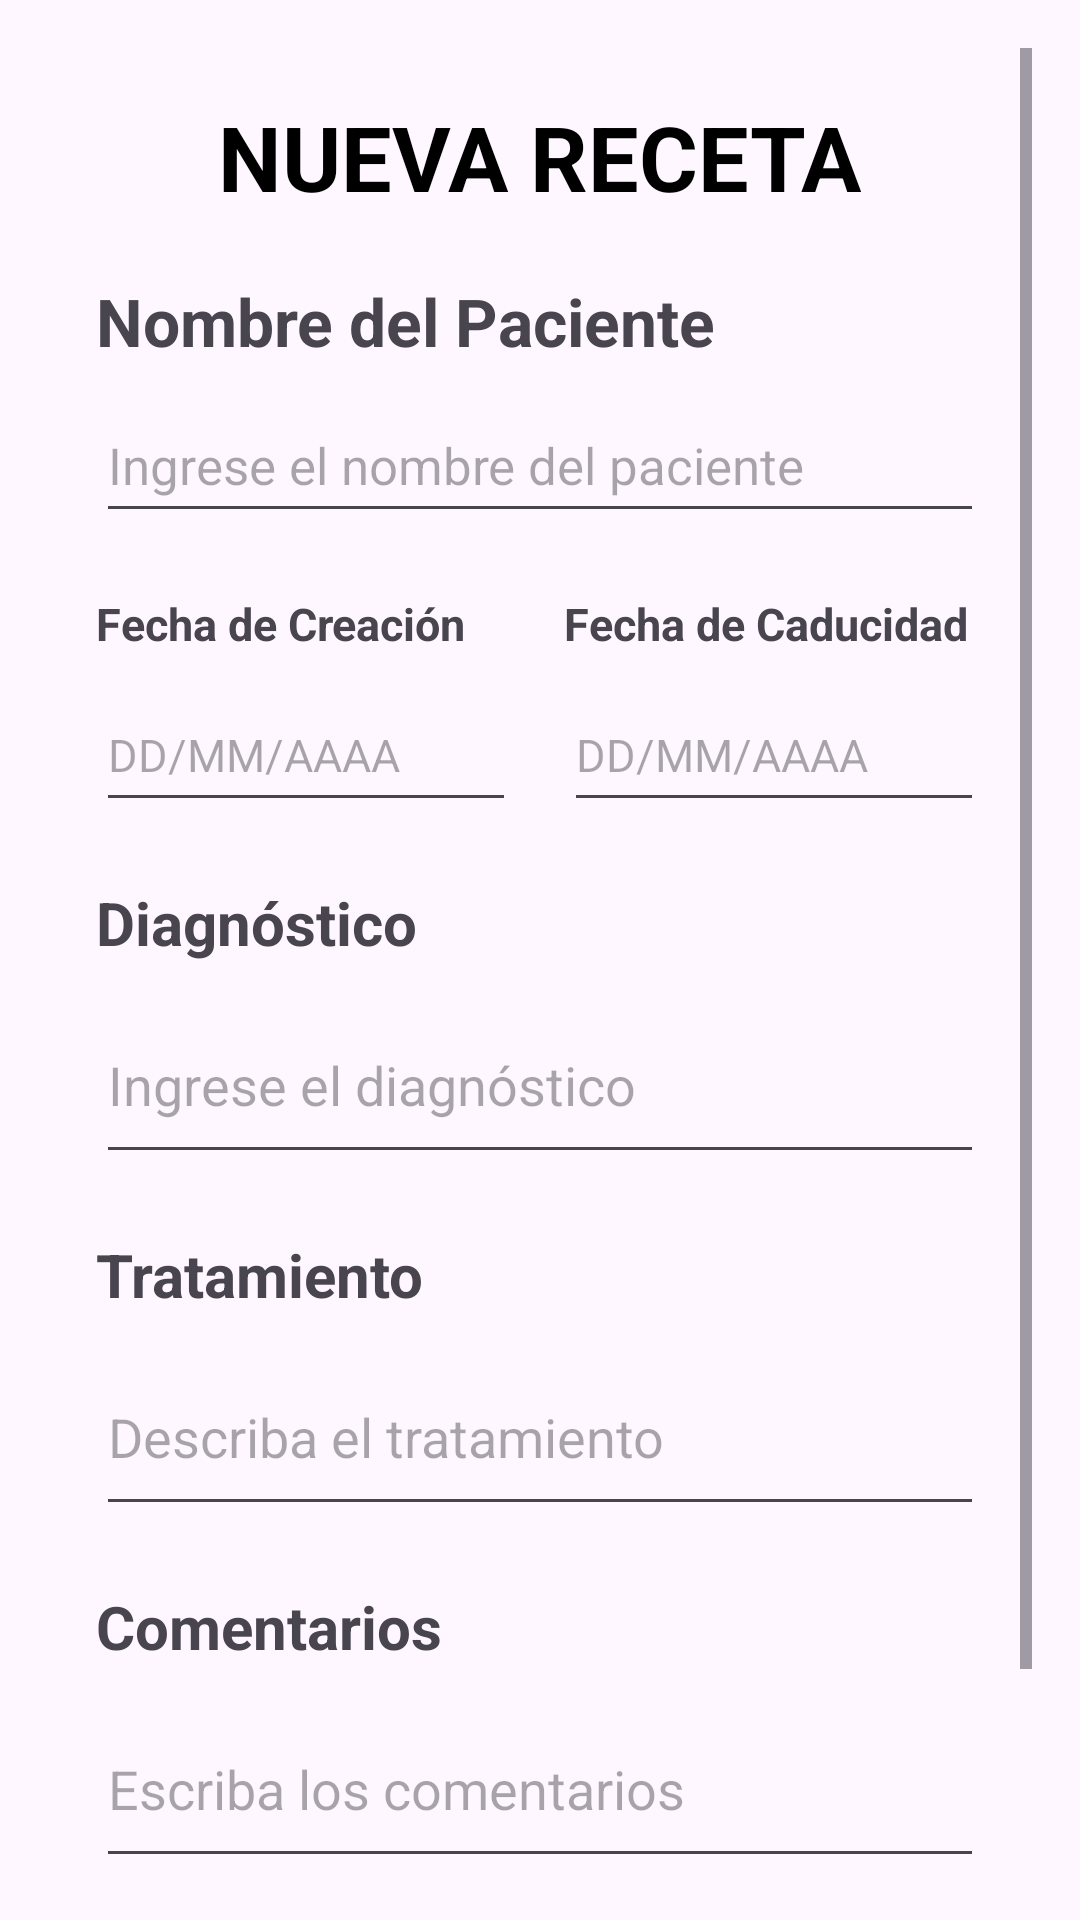

Android layout source for this screen:
<!-- AndroidManifest.xml: application theme Theme.ConsultorioQuetsales10 -->
<!-- res/layout/fragment_recetas.xml -->
<?xml version="1.0" encoding="utf-8"?>
<ScrollView
    xmlns:android="http://schemas.android.com/apk/res/android"
    xmlns:app="http://schemas.android.com/apk/res-auto"
    xmlns:tools="http://schemas.android.com/tools"
    android:layout_width="match_parent"
    android:layout_height="match_parent"
    android:padding="16dp">
    <androidx.constraintlayout.widget.ConstraintLayout
        android:id="@+id/main"
        android:layout_width="match_parent"
        android:layout_height="match_parent"
        tools:context=".RecetasActivity">
        <LinearLayout
            android:layout_width="match_parent"
            android:layout_height="match_parent"
            android:orientation="vertical"
            android:padding="16dp"
            android:layout_marginTop="80dp"
            android:layout_marginBottom="70dp">

            
            <TextView
                android:layout_width="wrap_content"
                android:layout_height="wrap_content"
                android:text="@string/NuevaReceta"
                android:textStyle="bold"
                android:textSize="30sp"
                android:textColor="#000"
                android:layout_gravity="center_horizontal"
                android:paddingBottom="20dp"/>

            
            <TextView
                android:layout_width="wrap_content"
                android:layout_height="wrap_content"
                android:text="@string/NombrePaciente"
                android:textSize="22sp"
                android:textStyle="bold"
                android:paddingBottom="8dp"/>

            <EditText
                android:id="@+id/editTextNombrePaciente"
                android:layout_width="match_parent"
                android:layout_height="wrap_content"
                android:hint="@string/IngreseNombrePaciente"
                android:inputType="textPersonName"
                android:minHeight="48dp"
                android:textSize="17sp" />



            
            <LinearLayout
                android:layout_width="match_parent"
                android:layout_height="wrap_content"
                android:orientation="horizontal"
                android:layout_marginTop="20dp">

                
                <LinearLayout
                    android:layout_width="0dp"
                    android:layout_height="wrap_content"
                    android:layout_weight="1"
                    android:orientation="vertical">

                    <TextView
                        android:layout_width="wrap_content"
                        android:layout_height="wrap_content"
                        android:text="@string/fecha_start"
                        android:textSize="15sp"
                        android:textStyle="bold"
                        android:paddingBottom="8dp"/>

                    <EditText
                        android:id="@+id/editTextFechaCreacion"
                        android:layout_width="match_parent"
                        android:layout_height="wrap_content"
                        android:hint="DD/MM/AAAA"
                        android:inputType="date"
                        android:minHeight="48dp"
                        android:textSize="15sp" />
                </LinearLayout>

                
                <View
                    android:layout_width="16dp"
                    android:layout_height="match_parent"/>

                
                <LinearLayout
                    android:layout_width="0dp"
                    android:layout_height="wrap_content"
                    android:layout_weight="1"
                    android:orientation="vertical">

                    <TextView
                        android:layout_width="wrap_content"
                        android:layout_height="wrap_content"
                        android:text="@string/fecha_end"
                        android:textSize="15sp"
                        android:textStyle="bold"
                        android:paddingBottom="8dp"/>

                    <EditText
                        android:id="@+id/editTextFechaCaducidad"
                        android:layout_width="match_parent"
                        android:layout_height="wrap_content"
                        android:hint="DD/MM/AAAA"
                        android:inputType="date"
                        android:minHeight="48dp"
                        android:textSize="15sp" />
                </LinearLayout>
            </LinearLayout>
            
            <TextView
                android:layout_width="wrap_content"
                android:layout_height="wrap_content"
                android:text="@string/diag"
                android:textSize="20sp"
                android:textStyle="bold"
                android:layout_marginTop="20dp"
                android:paddingBottom="8dp"/>

            <EditText
                android:id="@+id/editTextDiagnostico"
                android:layout_width="match_parent"
                android:layout_height="wrap_content"
                android:hint="@string/hintDiag"
                android:inputType="textMultiLine"
                android:minHeight="48dp"
                android:minLines="2"
                android:textSize="18sp" />

            
            <TextView
                android:layout_width="wrap_content"
                android:layout_height="wrap_content"
                android:text="@string/treatment"
                android:textSize="20sp"
                android:textStyle="bold"
                android:layout_marginTop="20dp"
                android:paddingBottom="8dp"/>

            <EditText
                android:id="@+id/editTextTratamiento"
                android:layout_width="match_parent"
                android:layout_height="wrap_content"
                android:hint="@string/hintTreatment"
                android:inputType="textMultiLine"
                android:minHeight="48dp"
                android:minLines="2"
                android:textSize="18sp" />

            
            <TextView
                android:layout_width="wrap_content"
                android:layout_height="wrap_content"
                android:text="@string/comments"
                android:textSize="20sp"
                android:layout_marginTop="20dp"
                android:textStyle="bold"
                android:paddingBottom="8dp"/>

            <EditText
                android:id="@+id/editTextComentarios"
                android:layout_width="match_parent"
                android:layout_height="wrap_content"
                android:hint="@string/hintComments"
                android:inputType="textMultiLine"
                android:minHeight="48dp"
                android:minLines="2"
                android:textSize="18sp" />


            
            
            <LinearLayout
                android:layout_width="match_parent"
                android:layout_height="wrap_content"
                android:orientation="horizontal"
                android:gravity="center"
                android:layout_marginTop="20dp">

                
                <Button
                    android:id="@+id/buttonDescargarPdf"
                    android:layout_width="wrap_content"
                    android:layout_height="wrap_content"
                    android:text="@string/btnPDF"
                    android:drawableLeft="@android:drawable/ic_menu_save"
                    android:layout_marginEnd="13dp"
                    android:textSize="15dp"
                    android:textStyle="bold"
                    android:paddingStart="11dp"
                    android:paddingEnd="11dp"
                    android:backgroundTint="#24A898"/>

                <Button
                    android:id="@+id/buttonCancelarPdf"
                    android:layout_width="wrap_content"
                    android:layout_height="wrap_content"
                    android:text="@string/btnCancelar"
                    android:drawableLeft="@android:drawable/ic_menu_close_clear_cancel"
                    android:layout_marginEnd="16dp"
                    android:paddingStart="11dp"
                    android:paddingEnd="11dp"
                    android:textSize="15sp"
                    android:textStyle="bold"
                    android:backgroundTint="#24A898"/>


            </LinearLayout>
        </LinearLayout>

    </androidx.constraintlayout.widget.ConstraintLayout>

</ScrollView>
<!-- resources referenced by this layout -->
<resources>
  <string name="IngreseNombrePaciente">Ingrese el nombre del paciente</string>
  <string name="NombrePaciente">Nombre del Paciente</string>
  <string name="NuevaReceta">NUEVA RECETA</string>
  <string name="btnCancelar">Cancelar</string>
  
      //Expedientes
  <string name="btnPDF">Descargar PDF</string>
  <string name="comments">Comentarios</string>
  <string name="diag">Diagnóstico</string>
  <string name="fecha_end">Fecha de Caducidad</string>
  <string name="fecha_start">Fecha de Creación</string>
  <string name="hintComments">Escriba los comentarios</string>
  <string name="hintDiag">Ingrese el diagnóstico</string>
  <string name="hintTreatment">Describa el tratamiento</string>
  <string name="treatment">Tratamiento</string>
  <style name="Theme.ConsultorioQuetsales10" parent="Base.Theme.ConsultorioQuetsales10" />
  <style name="Base.Theme.ConsultorioQuetsales10" parent="Theme.Material3.DayNight.NoActionBar">
          
          <item name="colorPrimary">@color/k7</item>
          <item name="colorOnPrimary">@color/k1</item>
          <item name="colorSecondary">@color/k7</item>
      </style>
  <color name="k7">#1A847A</color>
  <color name="k1">#F1FCF9</color>
</resources>
